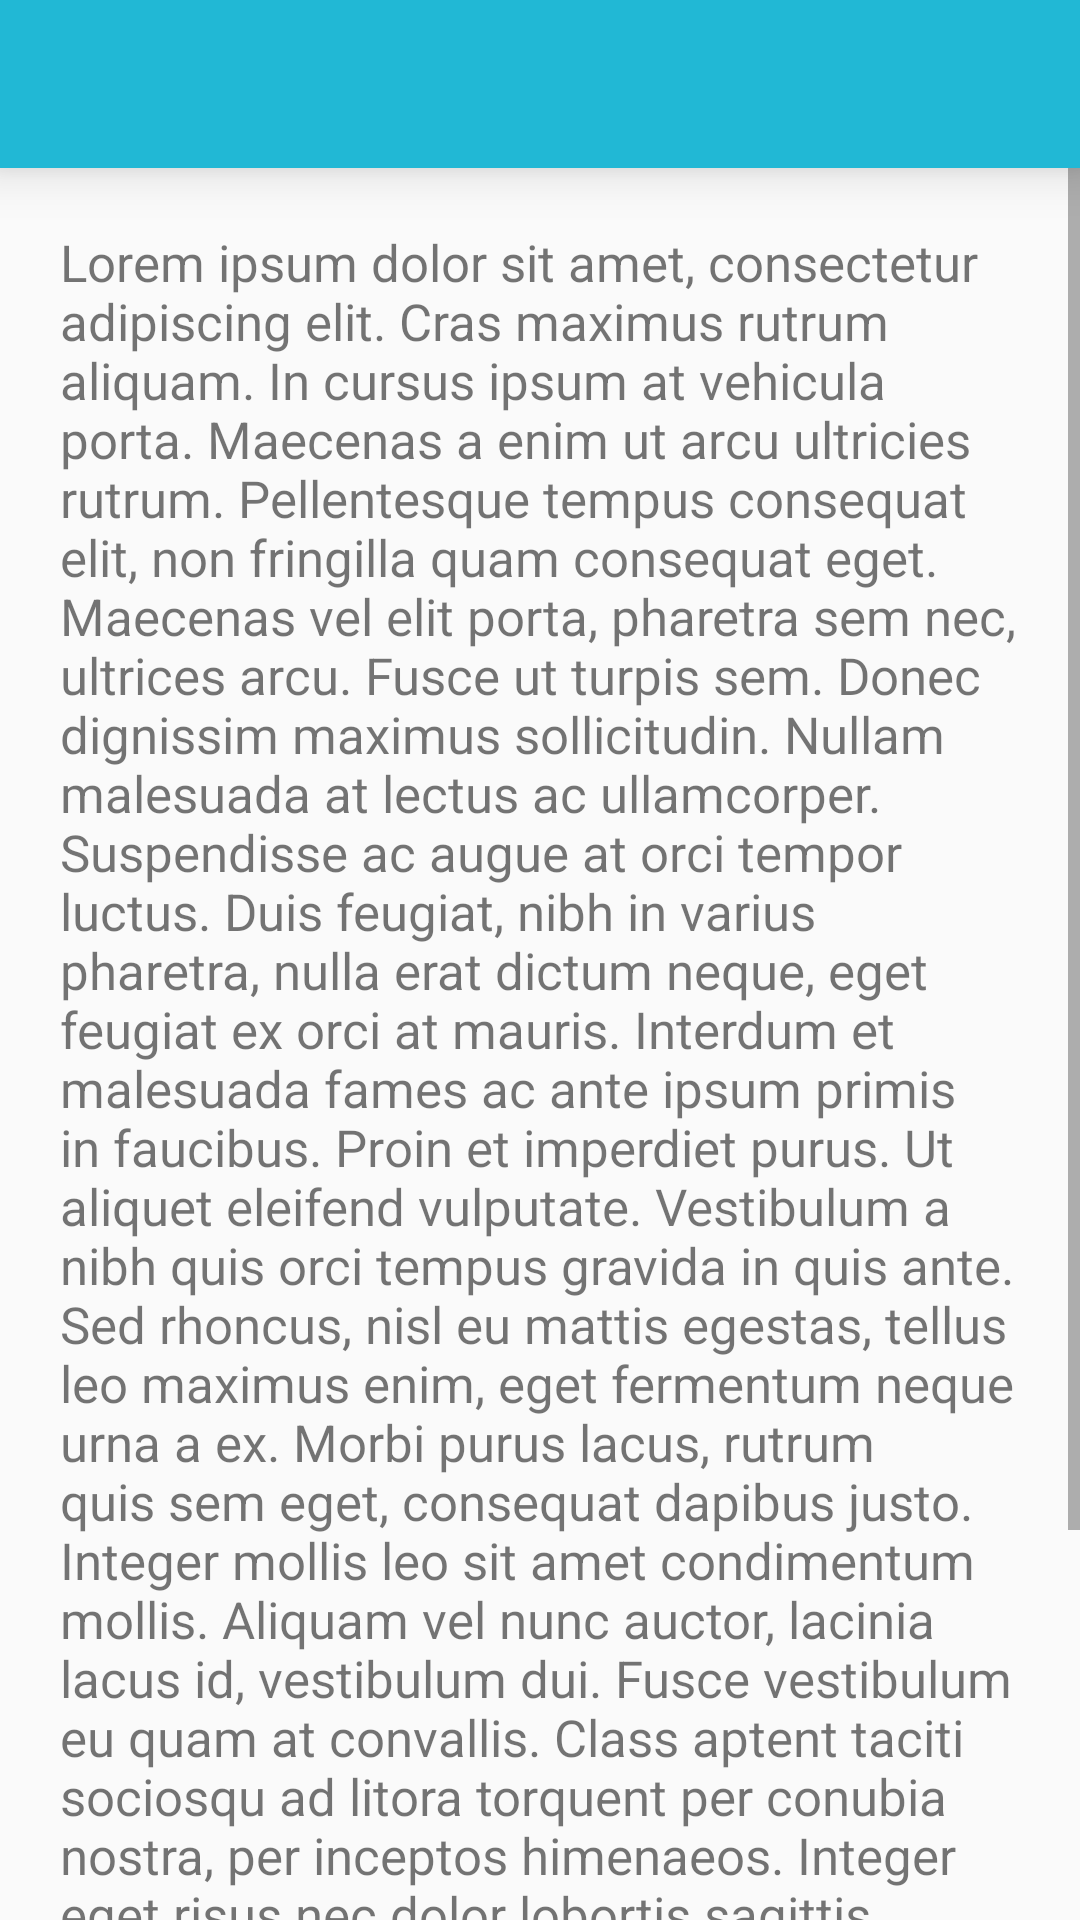

This screen was rendered from an Android layout file. Write that file and the resources it references.
<!-- AndroidManifest.xml: application theme AppTheme -->
<!-- res/layout/activity_terms.xml -->
<?xml version="1.0" encoding="utf-8"?>
<LinearLayout xmlns:android="http://schemas.android.com/apk/res/android"
    xmlns:tools="http://schemas.android.com/tools"
    android:orientation="vertical"
    android:layout_width="match_parent"
    android:layout_height="match_parent"
    tools:context="com.horses.yours.ui.activity.TermsActivity">

    <android.support.v7.widget.Toolbar
        android:id="@+id/toolbar"
        android:layout_width="match_parent"
        android:layout_height="?attr/actionBarSize"
        android:background="?attr/colorPrimary"
        android:elevation="10dp"
        tools:ignore="UnusedAttribute" />

    <ScrollView
        android:layout_width="match_parent"
        android:layout_height="match_parent">

        <LinearLayout
            android:layout_width="match_parent"
            android:layout_height="wrap_content"
            android:orientation="vertical">

            <TextView
                android:layout_width="match_parent"
                android:layout_height="wrap_content"
                android:padding="20dp"
                android:textSize="17sp"
                android:text="@string/title.lorem.large"/>

        </LinearLayout>

    </ScrollView>

</LinearLayout>
<!-- resources referenced by this layout -->
<resources>
  <string name="title.lorem.large">Lorem ipsum dolor sit amet, consectetur adipiscing elit. Cras maximus rutrum aliquam. In cursus ipsum at vehicula porta. Maecenas a enim ut arcu ultricies rutrum. Pellentesque tempus consequat elit, non fringilla quam consequat eget. Maecenas vel elit porta, pharetra sem nec, ultrices arcu. Fusce ut turpis sem. Donec dignissim maximus sollicitudin.
  
  Nullam malesuada at lectus ac ullamcorper. Suspendisse ac augue at orci tempor luctus. Duis feugiat, nibh in varius pharetra, nulla erat dictum neque, eget feugiat ex orci at mauris. Interdum et malesuada fames ac ante ipsum primis in faucibus. Proin et imperdiet purus. Ut aliquet eleifend vulputate. Vestibulum a nibh quis orci tempus gravida in quis ante. Sed rhoncus, nisl eu mattis egestas, tellus leo maximus enim, eget fermentum neque urna a ex. Morbi purus lacus, rutrum quis sem eget, consequat dapibus justo. Integer mollis leo sit amet condimentum mollis. Aliquam vel nunc auctor, lacinia lacus id, vestibulum dui. Fusce vestibulum eu quam at convallis.
  
  Class aptent taciti sociosqu ad litora torquent per conubia nostra, per inceptos himenaeos. Integer eget risus nec dolor lobortis sagittis. Morbi placerat quam massa, tincidunt iaculis nulla auctor ut. Phasellus purus justo, bibendum a imperdiet at, posuere rhoncus ante. Nulla posuere nec nisi eu tincidunt. Integer eget condimentum felis. Etiam vel molestie ipsum. Nulla tincidunt eget libero et lacinia.</string>
  <style name="AppTheme" parent="BaseTheme" />
  <style name="BaseTheme" parent="Theme.AppCompat.Light.NoActionBar">
          <item name="colorPrimary">@color/colorPrimary</item>
          <item name="colorPrimaryDark">@color/colorPrimaryDark</item>
          <item name="colorAccent">@color/colorPrimary</item>
  
          <item name="drawerArrowStyle">@style/WhiteDrawerIconStyle</item>
      </style>
  <color name="colorPrimary">#21b8d5</color>
  <color name="colorPrimaryDark">#027A90</color>
  <style name="WhiteDrawerIconStyle" parent="Widget.AppCompat.DrawerArrowToggle">
          <item name="spinBars">true</item>
          <item name="color">@android:color/white</item>
      </style>
</resources>
